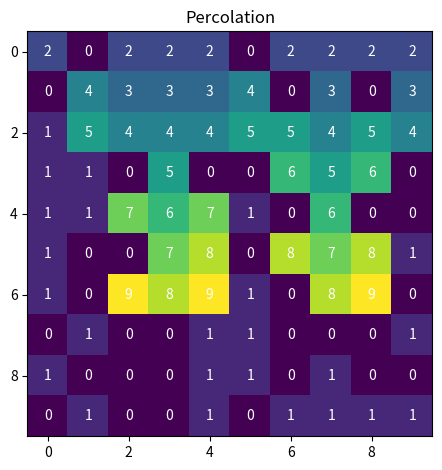

The script that saved this image:
#importing libraries
import random
import numpy as np
# import pip
# pip.main(["install","matplotlib"])
import matplotlib.pyplot as plt
import matplotlib

# square lattice side length -> L
L = 10
# setting the probability
p = 0.7
# createing L separate lists o L elements:
A = [[0]*L for _ in range(L)]
current = []

# creating 2d loopp, to creating 2d array
# i - number of rows
for i in range(L):
    # j - number of cols
    for j in range(L):
        # if the random number [0,1] is smaller than the set probablity p, than
        if random.random() < p :
            # if yes, set i-row and j-col to be occupied
            A[i][j] = 1
        else:
            # if no, set it as empty cell
            A[i][j] = 0

# plotting the array
#plt.imshow(A)
#plt.colorbar()
#plt.show()
print("A before: ")
for i in range(L):
    print(A[i])
print("-----------------------------")
#------------- the burning method ----------------
B = [[0]*(L+1) for _ in range(L+1)]
t = 2
# 1.Label all occupied cells in the top line with the marker t=2.
# zwiększanie macierzy A o jeden rząd i 1 kolumnę, tak żeby możnabyło w kolejnym kroku 
# przeanalizwoać wszystkie kierunki N,S,W,E
for i in range(L):
    for j in range (L):
        B[i][j] = A[i][j]
# ustawienie dla pierwszego rzędu, dla wszystkich zajętych pół, wszstkich wartości na 2
for j in range(L+1):
    if B[0][j] == 1:
        B[0][j] = t

print("--------------------")
print("B:")
for i in range(L+1):
    print(B[i])
print("-----------------------")

# 2.Go through all the cells and find the cells which have label t.
for i in range(L):
    for j in range(L):
        # dla kolejnych t sprawdzamy 4 kierunki przestrzenne czy pola są zajęte czy wolne
        if B[i][j] == t:
            if B[i+1][j] == 1:
                B[i+1][j] = t + 1
            if B[i][j+1] == 1:
                B[i][j+1] = t + 1
            if B[i-1][j] == 1:
                B[i-1][j] = t + 1
            if B[i][j-1] == 1:
               B[i][j-1] = t + 1
    t = t + 1
#print(B)

# zmniejszenie wymiaru macierzy o 1 kolumnę i rząd, przepisanie B na A
for i in range(L):
    for j in range(L):
        A[i][j] = B[i][j]

#plt.imshow(A)
#plt.colorbar()
#plt.show()

print("A after: ")
for i in range(L):
    print(A[i])


fig, ax = plt.subplots()
im = ax.imshow(A)
for i in range(L):
    for j in range(L):
        text = ax.text(j, i, A[i][j],
                       ha="center", va="center", color="w")
ax.set_title("Percolation")
fig.tight_layout()
plt.show()
